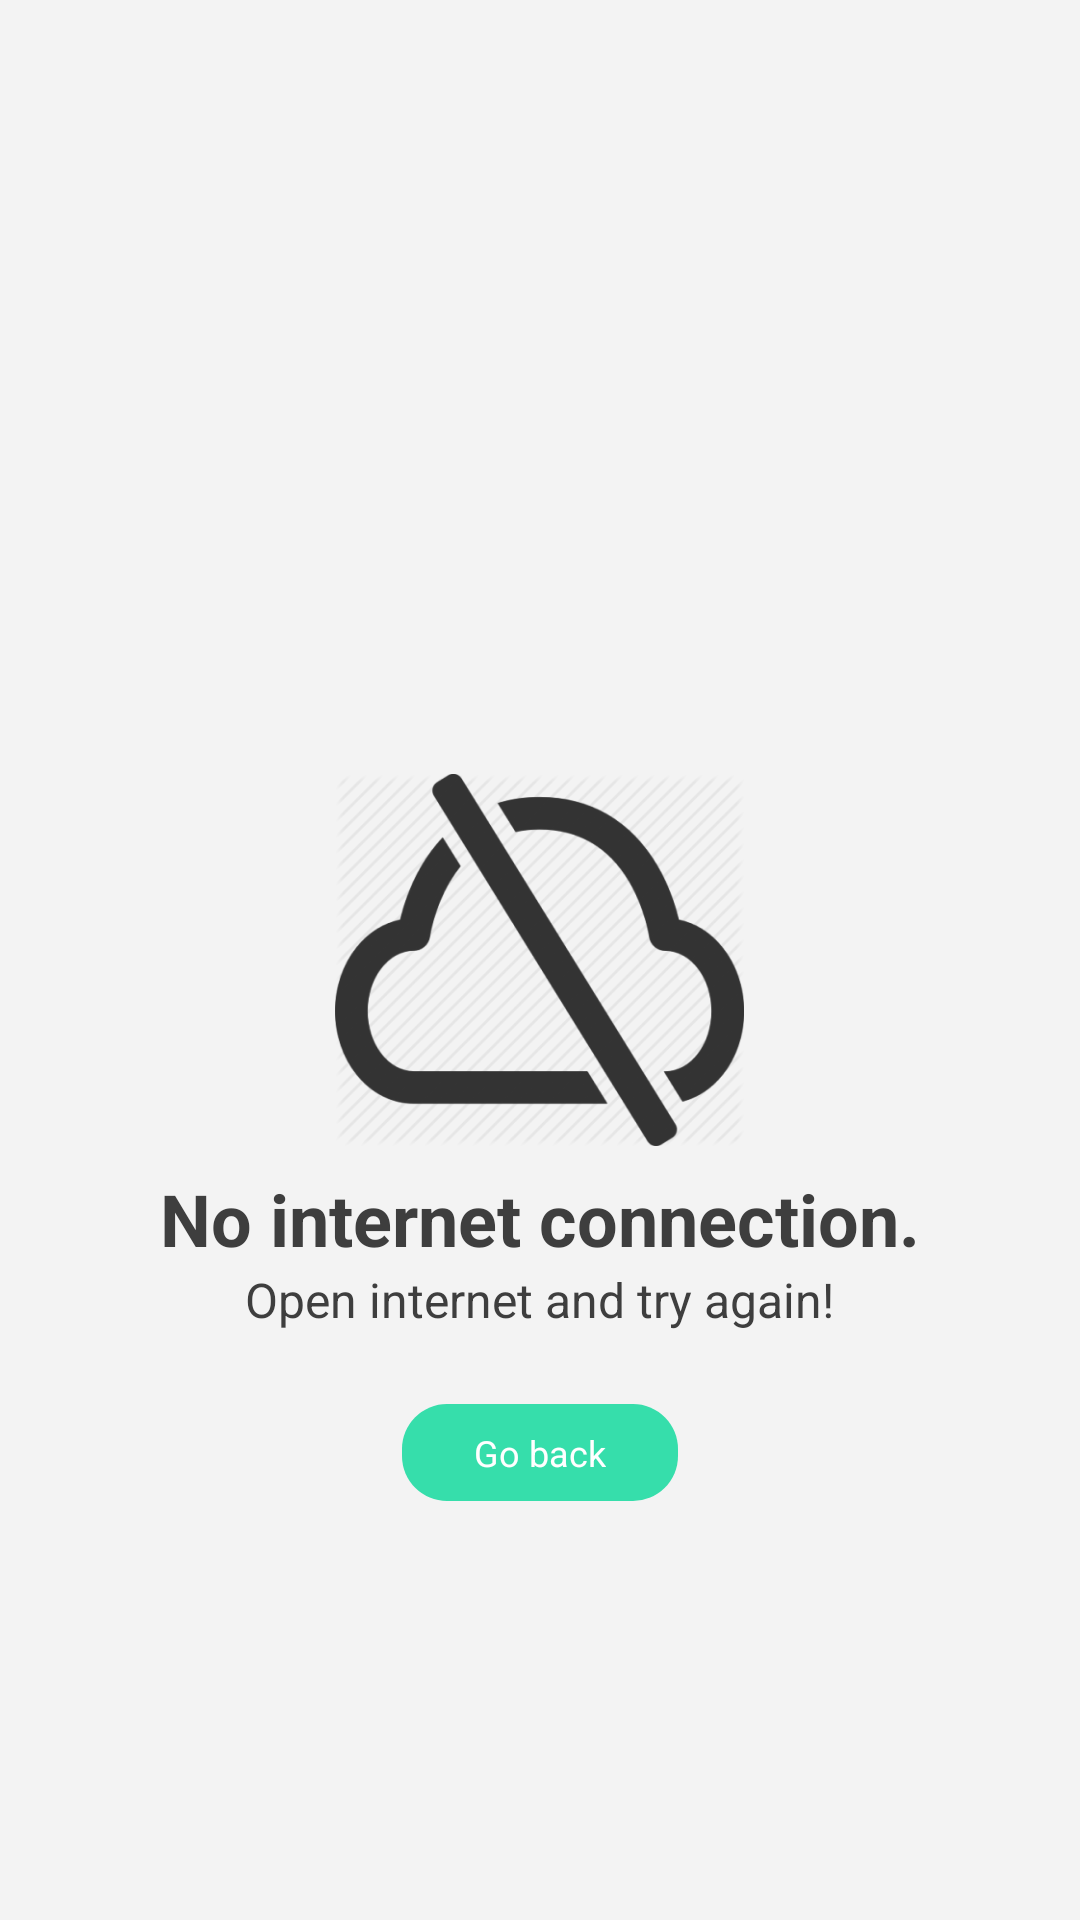

Produce the Android XML layout that renders to this screen, including the resource entries it uses.
<!-- AndroidManifest.xml: activity theme AppTheme.NoActionBar -->
<!-- res/layout/activity_no_internet.xml -->
<?xml version="1.0" encoding="utf-8"?>
<RelativeLayout xmlns:android="http://schemas.android.com/apk/res/android"
    xmlns:tools="http://schemas.android.com/tools"
    android:layout_width="match_parent"
    android:layout_height="match_parent"
    android:background="@color/backgroundColor"
    tools:context=".common.NoInternetActivity">

    <ImageView
        android:id="@+id/imgNoInternet"
        android:layout_width="wrap_content"
        android:layout_height="wrap_content"
        android:layout_centerInParent="true"
        android:src="@drawable/no_internet_logo" />


    <TextView
        android:id="@+id/txtNoInternet"
        android:layout_width="wrap_content"
        android:layout_height="wrap_content"
        android:layout_below="@+id/imgNoInternet"
        android:layout_centerHorizontal="true"
        android:layout_marginTop="@dimen/margin_small"
        android:text="@string/noInternet"
        android:textColor="@color/fontColor"
        android:textSize="@dimen/font_xxlarge"
        android:textStyle="bold" />

    <TextView
        android:id="@+id/txtNoInternet2"
        android:layout_width="wrap_content"
        android:layout_height="wrap_content"
        android:layout_below="@+id/txtNoInternet"
        android:layout_centerHorizontal="true"
        android:text="@string/open_internet_and_try_again"
        android:textColor="@color/fontColor"
        android:textSize="@dimen/font_large" />


    <TextView
        android:id="@+id/btnGoBack"
        android:layout_width="wrap_content"
        android:layout_height="wrap_content"
        android:layout_below="@id/txtNoInternet2"
        android:layout_centerHorizontal="true"
        android:layout_marginTop="@dimen/margin_large"
        android:background="@drawable/bg_curved_accent_filled"
        android:gravity="center"
        android:paddingStart="@dimen/margin_large"
        android:paddingTop="@dimen/margin_small"
        android:paddingEnd="@dimen/margin_large"
        android:paddingBottom="@dimen/margin_small"
        android:text="@string/go_back"
        android:textColor="@color/white"
        android:textSize="@dimen/font_lsmall" />
</RelativeLayout>
<!-- resources referenced by this layout -->
<resources>
  <color name="backgroundColor">#F3F3F3</color>
  <color name="fontColor">#3E3E3E</color>
  <color name="white">#ffffff</color>
  <dimen name="font_large">16sp</dimen>
  <dimen name="font_lsmall">12sp</dimen>
  <dimen name="font_xxlarge">24sp</dimen>
  <dimen name="margin_large">24dp</dimen>
  <dimen name="margin_small">8dp</dimen>
  <!-- drawable bg_curved_accent_filled (drawable) -->
  <?xml version="1.0" encoding="utf-8"?>
  <shape xmlns:android="http://schemas.android.com/apk/res/android">
      <solid android:color="@color/colorAccent" />
      <corners
          android:bottomLeftRadius="@dimen/buttonsRadius"
          android:bottomRightRadius="@dimen/buttonsRadius"
          android:topLeftRadius="@dimen/buttonsRadius"
          android:topRightRadius="@dimen/buttonsRadius" />
  </shape>
  <!-- drawable no_internet_logo: png bitmap (drawable-xxhdpi, 62220 bytes) -->
  <string name="go_back">Go back</string>
  <string name="noInternet">No internet connection.</string>
  <string name="open_internet_and_try_again">Open internet and try again!</string>
  <style name="AppTheme.NoActionBar">
          <item name="windowActionBar">false</item>
          <item name="windowNoTitle">true</item>
      </style>
  <color name="colorAccent">#36DEAB</color>
  <dimen name="buttonsRadius">15dp</dimen>
</resources>
